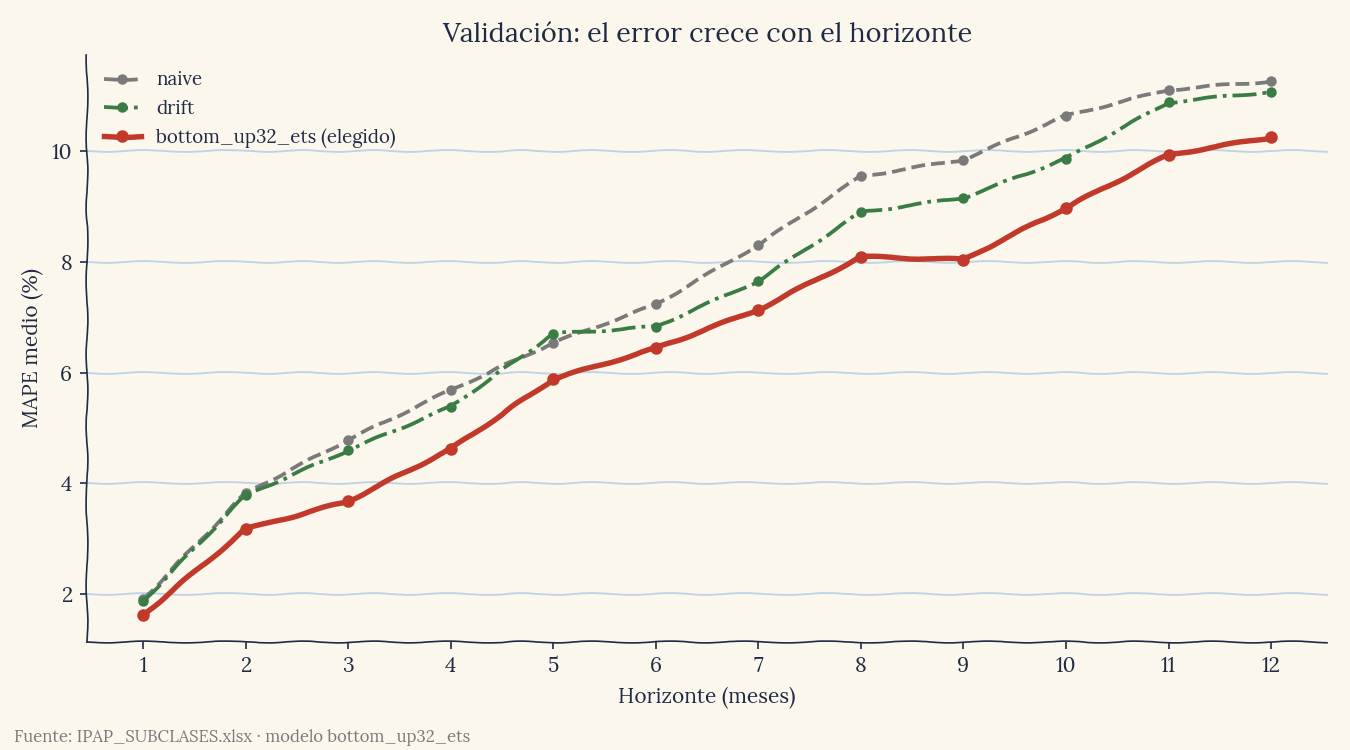

Data behind this chart, as committed beside it:
h, bottom_up32_ets, drift, ensemble, naive, bottom_up32_naive, tbats, drift_log, sarima, arima, bottom_up32_sarima, bottom_up32_drift_ventana, drift_ventana, ets_damped, ets, snaive
1, 1.626, 1.873, 1.794, 1.913, 1.913, 1.774, 1.863, 1.953, 1.974, 1.696, 1.872, 1.872, 1.858, 1.992, 11.95
2, 3.173, 3.786, 3.465, 3.824, 3.824, 3.206, 3.849, 3.677, 4.044, 3.478, 3.919, 3.919, 3.777, 4.1, 12.1
3, 3.679, 4.599, 4.216, 4.789, 4.789, 4.191, 4.564, 4.567, 4.853, 4.222, 4.678, 4.678, 4.771, 4.916, 11.95
4, 4.62, 5.384, 5.257, 5.687, 5.687, 5.372, 5.462, 5.727, 5.831, 5.552, 5.742, 5.742, 6.096, 6.171, 12.05
5, 5.884, 6.7, 6.359, 6.538, 6.538, 6.434, 6.942, 6.83, 7.384, 7.155, 7.282, 7.282, 7.405, 7.963, 12.08
6, 6.439, 6.829, 6.706, 7.229, 7.229, 7.368, 6.982, 7.067, 7.494, 7.446, 7.513, 7.513, 8.098, 8.653, 11.81
7, 7.136, 7.656, 7.29, 8.309, 8.309, 8.632, 7.708, 7.392, 8.078, 8, 8.197, 8.197, 8.884, 9.414, 11.99
8, 8.091, 8.894, 8.586, 9.542, 9.542, 10.01, 9.173, 8.539, 9.589, 9.664, 9.934, 9.934, 9.973, 10.9, 11.96
9, 8.039, 9.155, 9.173, 9.844, 9.844, 10.78, 9.411, 9.047, 10.01, 9.925, 10.4, 10.4, 10.34, 11.23, 11.56
10, 8.978, 9.864, 10.4, 10.64, 10.64, 12.18, 10.33, 10.06, 11.18, 10.96, 11.66, 11.66, 11.45, 12.44, 11.69
11, 9.933, 10.88, 11.86, 11.1, 11.1, 13.92, 11.97, 11.55, 12.93, 12.91, 13.5, 13.5, 12.72, 14.31, 11.59
12, 10.24, 11.07, 12.31, 11.26, 11.26, 14.9, 12.28, 11.81, 13.35, 13.43, 13.93, 13.93, 13.44, 15.01, 11.26
